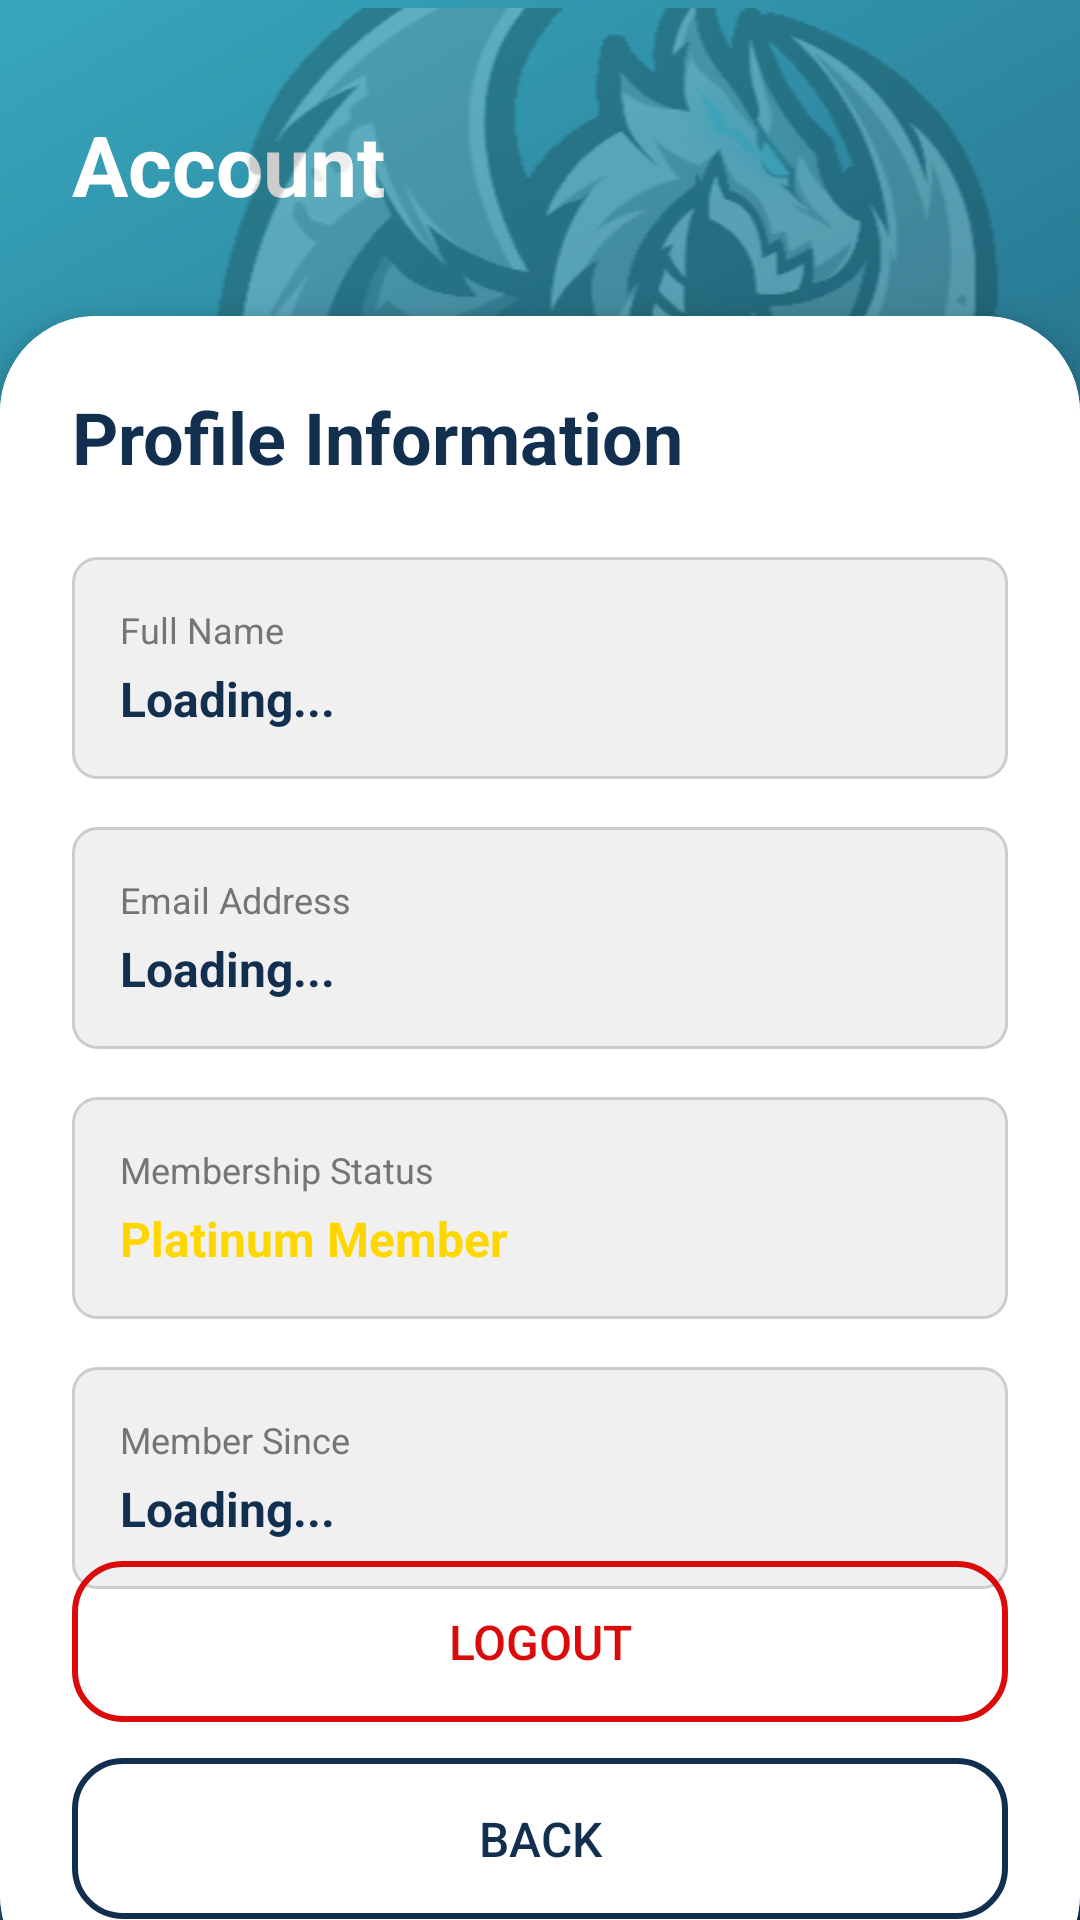

Android layout source for this screen:
<!-- AndroidManifest.xml: activity theme Theme.MaterialComponents.Light.NoActionBar -->
<!-- res/layout/activity_account.xml -->
<?xml version="1.0" encoding="utf-8"?>
<androidx.constraintlayout.widget.ConstraintLayout xmlns:android="http://schemas.android.com/apk/res/android"
    xmlns:app="http://schemas.android.com/apk/res-auto"
    xmlns:tools="http://schemas.android.com/tools"
    android:layout_width="match_parent"
    android:layout_height="match_parent"
    android:background="@drawable/modern_gradient_background"
    tools:context=".AccountActivity">

    
    <TextView
        android:id="@+id/titleText"
        android:layout_width="wrap_content"
        android:layout_height="wrap_content"
        android:layout_marginStart="24dp"
        android:layout_marginTop="36dp"
        android:text="Account"
        android:textColor="@android:color/white"
        android:textSize="28sp"
        android:textStyle="bold"
        app:layout_constraintStart_toStartOf="parent"
        app:layout_constraintTop_toTopOf="parent" />

    
    <ImageView
        android:id="@+id/backgroundLogo"
        android:layout_width="300dp"
        android:layout_height="300dp"
        android:alpha="0.2"
        android:src="@drawable/logocropped"
        app:layout_constraintEnd_toEndOf="parent"
        app:layout_constraintTop_toTopOf="parent" />

    
    <androidx.cardview.widget.CardView
        android:id="@+id/mainCard"
        android:layout_width="match_parent"
        android:layout_height="0dp"
        android:layout_marginTop="32dp"
        android:layout_marginBottom="-24dp"
        app:cardCornerRadius="32dp"
        app:cardElevation="8dp"
        app:layout_constraintBottom_toBottomOf="parent"
        app:layout_constraintTop_toBottomOf="@id/titleText">

        <androidx.constraintlayout.widget.ConstraintLayout
            android:layout_width="match_parent"
            android:layout_height="match_parent"
            android:background="@android:color/white"
            android:padding="24dp">

            
            <TextView
                android:id="@+id/profileTitle"
                android:layout_width="wrap_content"
                android:layout_height="wrap_content"
                android:text="Profile Information"
                android:textColor="@color/primary_dark"
                android:textSize="24sp"
                android:textStyle="bold"
                app:layout_constraintStart_toStartOf="parent"
                app:layout_constraintTop_toTopOf="parent" />

            
            <LinearLayout
                android:id="@+id/userInfoContainer"
                android:layout_width="match_parent"
                android:layout_height="wrap_content"
                android:layout_marginTop="24dp"
                android:orientation="vertical"
                app:layout_constraintTop_toBottomOf="@id/profileTitle">

                
                <LinearLayout
                    android:layout_width="match_parent"
                    android:layout_height="wrap_content"
                    android:layout_marginBottom="16dp"
                    android:background="@drawable/edit_text_background"
                    android:orientation="vertical"
                    android:padding="16dp">

                    <TextView
                        android:layout_width="wrap_content"
                        android:layout_height="wrap_content"
                        android:text="Full Name"
                        android:textColor="@color/text_secondary"
                        android:textSize="12sp" />

                    <TextView
                        android:id="@+id/userNameText"
                        android:layout_width="wrap_content"
                        android:layout_height="wrap_content"
                        android:layout_marginTop="4dp"
                        android:text="Loading..."
                        android:textColor="@color/primary_dark"
                        android:textSize="16sp"
                        android:textStyle="bold" />

                </LinearLayout>

                
                <LinearLayout
                    android:layout_width="match_parent"
                    android:layout_height="wrap_content"
                    android:layout_marginBottom="16dp"
                    android:background="@drawable/edit_text_background"
                    android:orientation="vertical"
                    android:padding="16dp">

                    <TextView
                        android:layout_width="wrap_content"
                        android:layout_height="wrap_content"
                        android:text="Email Address"
                        android:textColor="@color/text_secondary"
                        android:textSize="12sp" />

                    <TextView
                        android:id="@+id/userEmailText"
                        android:layout_width="wrap_content"
                        android:layout_height="wrap_content"
                        android:layout_marginTop="4dp"
                        android:text="Loading..."
                        android:textColor="@color/primary_dark"
                        android:textSize="16sp"
                        android:textStyle="bold" />

                </LinearLayout>

                
                <LinearLayout
                    android:layout_width="match_parent"
                    android:layout_height="wrap_content"
                    android:layout_marginBottom="16dp"
                    android:background="@drawable/edit_text_background"
                    android:orientation="vertical"
                    android:padding="16dp">

                    <TextView
                        android:layout_width="wrap_content"
                        android:layout_height="wrap_content"
                        android:text="Membership Status"
                        android:textColor="@color/text_secondary"
                        android:textSize="12sp" />

                    <TextView
                        android:id="@+id/membershipText"
                        android:layout_width="wrap_content"
                        android:layout_height="wrap_content"
                        android:layout_marginTop="4dp"
                        android:text="Platinum Member"
                        android:textColor="#FFD700"
                        android:textSize="16sp"
                        android:textStyle="bold" />

                </LinearLayout>

                
                <LinearLayout
                    android:layout_width="match_parent"
                    android:layout_height="wrap_content"
                    android:background="@drawable/edit_text_background"
                    android:orientation="vertical"
                    android:padding="16dp">

                    <TextView
                        android:layout_width="wrap_content"
                        android:layout_height="wrap_content"
                        android:text="Member Since"
                        android:textColor="@color/text_secondary"
                        android:textSize="12sp" />

                    <TextView
                        android:id="@+id/accountCreatedText"
                        android:layout_width="wrap_content"
                        android:layout_height="wrap_content"
                        android:layout_marginTop="4dp"
                        android:text="Loading..."
                        android:textColor="@color/primary_dark"
                        android:textSize="16sp"
                        android:textStyle="bold" />

                </LinearLayout>

            </LinearLayout>

            
            <LinearLayout
                android:id="@+id/buttonsContainer"
                android:layout_width="match_parent"
                android:layout_height="wrap_content"
                android:orientation="vertical"
                app:layout_constraintBottom_toBottomOf="parent">

                <Button
                    android:id="@+id/logoutButton"
                    android:layout_width="match_parent"
                    android:layout_height="wrap_content"
                    android:layout_marginBottom="12dp"
                    android:background="@drawable/cancel_button"
                    android:padding="16dp"
                    android:text="Logout"
                    android:textColor="#DB0B0B"
                    android:textSize="16sp"
                    app:backgroundTint="#DB0B0B"
                    app:cornerRadius="12dp" />

                <Button
                    android:id="@+id/backButton"
                    android:layout_width="match_parent"
                    android:layout_height="wrap_content"
                    android:background="@drawable/cancel_button"
                    android:padding="16dp"
                    android:text="Back"
                    android:textColor="@color/primary_dark"
                    android:textSize="16sp"
                    app:backgroundTint="@color/primary_dark"
                    app:cornerRadius="12dp"
                    app:strokeColor="@color/primary_dark"
                    app:strokeWidth="2dp" />

            </LinearLayout>

        </androidx.constraintlayout.widget.ConstraintLayout>

    </androidx.cardview.widget.CardView>

</androidx.constraintlayout.widget.ConstraintLayout>
<!-- resources referenced by this layout -->
<resources>
  <color name="primary_dark">#122F4F</color>
  <color name="text_secondary">#757575</color>
  <!-- drawable cancel_button (drawable) -->
  <shape xmlns:android="http://schemas.android.com/apk/res/android"
      android:shape="rectangle">
      <solid android:color="@android:color/transparent" />
      <stroke
          android:width="2dp"
          android:color="#1A1A1A" /> 
      <corners android:radius="16dp" /> 
  </shape>
  <!-- drawable edit_text_background (drawable) -->
  <?xml version="1.0" encoding="utf-8"?>
  <shape xmlns:android="http://schemas.android.com/apk/res/android"
      android:shape="rectangle">
      <solid android:color="#F0F0F0" />
      <corners android:radius="8dp" />
      <stroke
          android:width="1dp"
          android:color="#CCCCCC" />
  </shape>
  <!-- drawable logocropped: png bitmap (drawable, 74648 bytes) -->
  <!-- drawable modern_gradient_background (drawable) -->
  <?xml version="1.0" encoding="utf-8"?>
  <shape xmlns:android="http://schemas.android.com/apk/res/android"
      android:shape="rectangle">
      <gradient
          android:angle="135"
          android:endColor="#37A7BC"
          android:startColor="#122F4F"
          android:type="linear" />
  </shape>
</resources>
